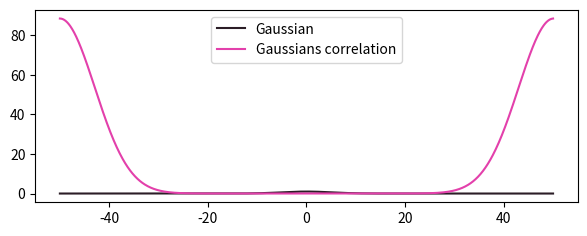

The matplotlib source for this figure:
#!/usr/bin/env python3
# -*- coding: utf-8 -*-
"""
Created on Wed Nov  4 18:57:31 2020

@author: fernandacristina
"""

import numpy as np
import matplotlib.pyplot as plt

def corr_fun(f, g):
    return np.fft.irfft( np.fft.rfft(f) * np.conj(np.fft.rfft(g)) )

def gaussian(x, sigma):
    return np.exp( -0.5*x**2/sigma**2 )

    
x = np.linspace(-50,50,1000)
gauss = gaussian(x,5)
corr_gauss = corr_fun(gauss, gauss)

plt.figure(figsize=(7,2.5))
P1 = plt.plot()
plt.plot(x,gauss,       color='#2b1d26')
plt.plot(x,corr_gauss, color='#e340ab')
plt.legend(['Gaussian','Gaussians correlation'], loc='upper center', fontsize=10)
# plt.savefig('PS4_P2.png',dpi=300)

